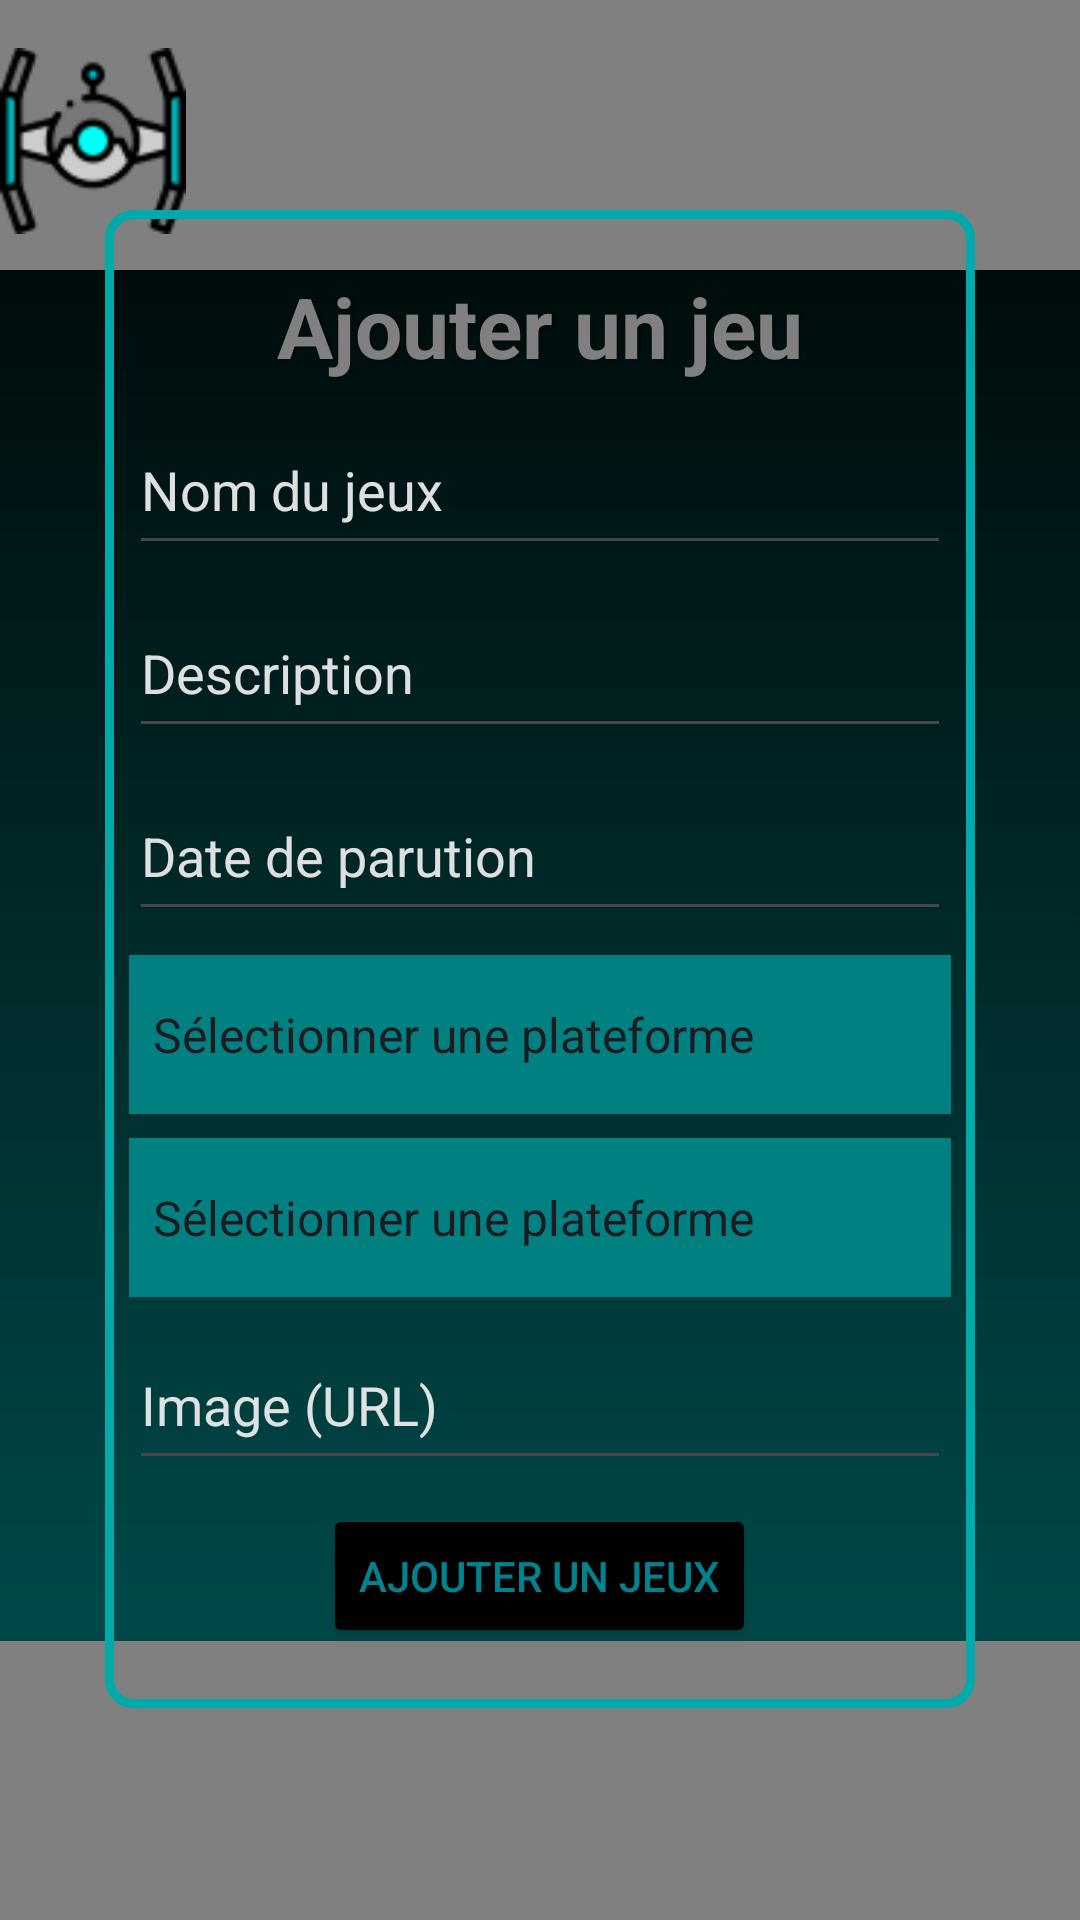

Produce the Android XML layout that renders to this screen, including the resource entries it uses.
<!-- AndroidManifest.xml: application theme Theme.GameHorizon -->
<!-- res/layout/ajoutjeux.xml -->
<?xml version="1.0" encoding="utf-8"?>
<androidx.constraintlayout.widget.ConstraintLayout xmlns:android="http://schemas.android.com/apk/res/android"
    xmlns:app="http://schemas.android.com/apk/res-auto"
    xmlns:tools="http://schemas.android.com/tools"
    android:layout_width="match_parent"
    android:layout_height="match_parent"
    android:background="@drawable/background">

    <include
        layout="@layout/header"
        android:id="@+id/header_ajout_jeux" />

    <include
        android:id="@+id/footerAjoutJeux"
        layout="@layout/footer" />

    <LinearLayout
        android:layout_width="290dp"
        android:layout_height="wrap_content"
        android:background="@drawable/cadre_accueil"
        android:orientation="vertical"
        app:layout_constraintBottom_toBottomOf="parent"
        app:layout_constraintEnd_toEndOf="parent"
        app:layout_constraintStart_toStartOf="parent"
        app:layout_constraintTop_toTopOf="parent"
        app:layout_constraintVertical_bias="0.498">

        <TextView
            android:id="@+id/titreAjoutJeux"
            android:layout_width="match_parent"
            android:layout_height="wrap_content"
            android:layout_marginLeft="8dp"
            android:layout_marginTop="20dp"
            android:layout_marginRight="8dp"
            android:layout_marginBottom="8dp"
            android:gravity="center_horizontal"
            android:shadowColor="#40000000"
            android:shadowDx="2"
            android:shadowDy="2"
            android:shadowRadius="3"
            android:text="@string/ajouter_un_jeu"
            android:textColor="@color/gray"
            android:textSize="28sp"
            android:textStyle="bold" />

        <EditText
            android:id="@+id/champ_nom_jeux"
            android:layout_width="match_parent"
            android:layout_height="53dp"
            android:layout_marginLeft="8dp"
            android:layout_marginRight="8dp"
            android:layout_marginBottom="8dp"
            android:autofillHints=""
            android:ems="10"
            android:hint="@string/nom_du_jeux"
            android:importantForAutofill="no"
            android:inputType="text"
            android:textColorHint="@color/white"
            android:textColor="@color/white"/>

        <EditText
            android:id="@+id/champ_description"
            android:layout_width="match_parent"
            android:layout_height="53dp"
            android:layout_marginLeft="8dp"
            android:layout_marginRight="8dp"
            android:layout_marginBottom="8dp"
            android:autofillHints=""
            android:ems="10"
            android:hint="@string/description2"
            android:importantForAutofill="no"
            android:inputType="textMultiLine"
            android:textColorHint="@color/white"
            android:textColor="@color/white"/>

        <EditText
            android:id="@+id/champ_date_parution"
            android:layout_width="match_parent"
            android:layout_height="53dp"
            android:layout_marginLeft="8dp"
            android:layout_marginRight="8dp"
            android:layout_marginBottom="8dp"
            android:autofillHints=""
            android:ems="10"
            android:hint="@string/date_de_parution"
            android:importantForAutofill="no"
            android:inputType="date"
            android:textColorHint="@color/white"
            android:textColor="@color/white"/>

        <Spinner
            android:id="@+id/champ_plateforme"
            android:layout_width="match_parent"
            android:layout_height="53dp"
            android:layout_marginLeft="8dp"
            android:layout_marginRight="8dp"
            android:layout_marginBottom="8dp"
            android:ems="10"
            android:hint="@string/plateform2"
            android:importantForAutofill="no"
            android:entries="@array/plateformes_array"
            style="@style/SpinnerThemeBlancTexte"/>

        <Spinner
            android:id="@+id/champ_categorie"
            android:layout_width="match_parent"
            android:layout_height="53dp"
            android:layout_marginLeft="8dp"
            android:layout_marginRight="8dp"
            android:layout_marginBottom="8dp"
            android:ems="10"
            android:hint="@string/plateform2"
            android:importantForAutofill="no"
            android:entries="@array/plateformes_array"
            style="@style/SpinnerThemeBlancTexte"/>

        <EditText
            android:id="@+id/champ_image"
            android:layout_width="match_parent"
            android:layout_height="53dp"
            android:layout_marginLeft="8dp"
            android:layout_marginRight="8dp"
            android:layout_marginBottom="8dp"
            android:ems="10"
            android:hint="@string/image_url"
            android:importantForAutofill="no"
            android:inputType="textUri"
            android:textColorHint="@color/white"
            android:textColor="@color/white"/>

        <Button
            android:id="@+id/bouton_ajouter_jeux"
            android:layout_width="wrap_content"
            android:layout_height="wrap_content"
            android:layout_gravity="center_horizontal"
            android:layout_marginBottom="20dp"
            android:backgroundTint="@color/black"
            android:gravity="center"
            android:minHeight="48dp"
            android:text="@string/ajouter_un_jeux3"
            android:textColor="#00838F"
            tools:ignore="TouchTargetSizeCheck" />

    </LinearLayout>

</androidx.constraintlayout.widget.ConstraintLayout>
<!-- res/layout/header.xml (included above) -->
<?xml version="1.0" encoding="utf-8"?>
<androidx.constraintlayout.widget.ConstraintLayout xmlns:android="http://schemas.android.com/apk/res/android"
    xmlns:app="http://schemas.android.com/apk/res-auto"
    xmlns:tools="http://schemas.android.com/tools"
    android:id="@+id/main"
    android:layout_width="match_parent"
    android:layout_height="match_parent"
    tools:context=".MainActivity">

        <androidx.constraintlayout.widget.ConstraintLayout
            android:layout_width="409dp"
            android:layout_height="90dp"
            android:background="@color/gray"
            app:layout_constraintEnd_toEndOf="parent"
            app:layout_constraintStart_toStartOf="parent"
            app:layout_constraintTop_toTopOf="parent"
            tools:ignore="ExtraText">


            <androidx.constraintlayout.widget.Guideline
                android:id="@+id/guideline"
                android:layout_width="wrap_content"
                android:layout_height="wrap_content"
                android:orientation="vertical"
                app:layout_constraintGuide_begin="16dp" />

            <ImageView
                android:id="@+id/imageView"
                android:layout_width="69dp"
                android:layout_height="71dp"
                android:contentDescription="@string/connexion"
                android:onClick="onClickImageViewBouton"
                app:layout_constraintBottom_toBottomOf="parent"
                app:layout_constraintEnd_toStartOf="@+id/guideline2"
                app:layout_constraintTop_toTopOf="parent"
                app:layout_constraintVertical_bias="0.551"
                app:srcCompat="@drawable/connexion"
                tools:ignore="OnClick" />

            <androidx.constraintlayout.widget.Guideline
                android:id="@+id/guideline2"
                android:layout_width="wrap_content"
                android:layout_height="wrap_content"
                android:orientation="vertical"
                app:layout_constraintGuide_begin="393dp" />

            <TextView
                android:id="@+id/titre_page"
                android:layout_width="190dp"
                android:layout_height="41dp"
                android:text=""
                android:textColor="#263238"
                android:textSize="22sp"
                android:textStyle="bold"
                android:gravity="center"
                app:layout_constraintBottom_toBottomOf="parent"
                app:layout_constraintEnd_toStartOf="@+id/imageView"
                app:layout_constraintStart_toEndOf="@+id/imageView2"
                app:layout_constraintTop_toTopOf="parent"
                tools:ignore="MissingConstraints,TextSizeCheck" />

            <ImageView
                android:id="@+id/imageView2"
                android:layout_width="62dp"
                android:layout_height="64dp"
                android:layout_marginStart="8dp"
                android:contentDescription="@string/horizon"
                android:onClick="onClickImageViewBouton"
                app:layout_constraintBottom_toBottomOf="parent"
                app:layout_constraintStart_toStartOf="@+id/guideline"
                app:layout_constraintTop_toTopOf="parent"
                app:layout_constraintVertical_bias="0.578"
                app:srcCompat="@drawable/horizon"
                tools:ignore="OnClick" />

        </androidx.constraintlayout.widget.ConstraintLayout>

</androidx.constraintlayout.widget.ConstraintLayout>
<!-- res/layout/footer.xml (included above) -->
<?xml version="1.0" encoding="utf-8"?>
<androidx.constraintlayout.widget.ConstraintLayout xmlns:android="http://schemas.android.com/apk/res/android"
    xmlns:app="http://schemas.android.com/apk/res-auto"
    xmlns:tools="http://schemas.android.com/tools"
    android:layout_width="match_parent"
    android:layout_height="match_parent">

    <androidx.constraintlayout.widget.ConstraintLayout
        android:layout_width="416dp"
        android:layout_height="93dp"
        android:background="@color/gray"
        app:layout_constraintBottom_toBottomOf="parent"
        app:layout_constraintEnd_toEndOf="parent"
        app:layout_constraintHorizontal_bias="1.0"
        app:layout_constraintStart_toStartOf="parent"
        tools:ignore="VisualLintBounds">

        <ImageView
            android:id="@+id/icone_accueil"
            android:layout_width="81dp"
            android:layout_height="70dp"
            android:contentDescription="@string/icone1"
            android:onClick="onClickImageViewBouton"
            app:layout_constraintBottom_toBottomOf="parent"
            app:layout_constraintEnd_toStartOf="@+id/icone_page_recherche"
            app:layout_constraintStart_toStartOf="parent"
            app:layout_constraintTop_toTopOf="parent"
            app:srcCompat="@drawable/maison" />

        <ImageView
            android:id="@+id/icone_page_recherche"
            android:layout_width="81dp"
            android:layout_height="70dp"
            android:contentDescription="@string/icone2"
            android:onClick="onClickImageViewBouton"
            app:layout_constraintBottom_toBottomOf="parent"
            app:layout_constraintEnd_toEndOf="parent"
            app:layout_constraintStart_toStartOf="parent"
            app:layout_constraintTop_toTopOf="parent"
            app:srcCompat="@drawable/jeux" />

        <ImageView
            android:id="@+id/icone_page_ajoutJeux"
            android:layout_width="81dp"
            android:layout_height="70dp"
            android:contentDescription="@string/icone3"
            android:onClick="onClickImageViewBouton"
            app:layout_constraintBottom_toBottomOf="parent"
            app:layout_constraintEnd_toEndOf="parent"
            app:layout_constraintHorizontal_bias="0.527"
            app:layout_constraintStart_toEndOf="@+id/icone_page_recherche"
            app:layout_constraintTop_toTopOf="parent"
            app:layout_constraintVertical_bias="0.47"
            app:srcCompat="@drawable/ajoutjeux" />


    </androidx.constraintlayout.widget.ConstraintLayout>



</androidx.constraintlayout.widget.ConstraintLayout>
<!-- resources referenced by this layout -->
<resources>
  <string-array name="plateformes_array">
          <item>Sélectionner une plateforme</item>
          <item>PC</item>
          <item>PlayStation 5</item>
          <item>Xbox Series X/S</item>
          <item>Nintendo Switch</item>
          <item>Casque VR</item>
      </string-array>
  <color name="black">#FF000000</color>
  <color name="gray">#808080</color>
  <color name="white">#EEEEEEEE</color>
  <!-- drawable background (drawable) -->
  <?xml version="1.0" encoding="utf-8"?>
  <shape xmlns:android="http://schemas.android.com/apk/res/android"
      android:shape="rectangle">
  
      <gradient
          android:startColor="#005555"
          android:endColor="#000000"
          android:type="linear"
          android:angle="90"
      />
  
  </shape>
  <!-- drawable cadre_accueil (drawable) -->
  <?xml version="1.0" encoding="utf-8"?>
  <shape xmlns:android="http://schemas.android.com/apk/res/android"
      android:shape="rectangle">
  
      <stroke
          android:width="3dp"
          android:color="#00AAAA" />
  
      <corners android:radius="8dp" />
  
      <solid android:color="@android:color/transparent" />
  
  </shape>
  <!-- drawable horizon: png bitmap (drawable, 3383 bytes) -->
  <string name="ajouter_un_jeu">Ajouter un jeu</string>
  <string name="ajouter_un_jeux3">Ajouter un jeux</string>
  <string name="connexion">Connexion</string>
  <string name="date_de_parution">Date de parution</string>
  <string name="description2">Description</string>
  <string name="horizon">horizon\n</string>
  <string name="icone1">icone1</string>
  <string name="icone2">icone2</string>
  <string name="icone3">icone3</string>
  <string name="image_url">Image (URL)</string>
  <string name="nom_du_jeux">Nom du jeux</string>
  <string name="plateform2">Plateforme</string>
  <style name="SpinnerThemeBlancTexte" parent="Widget.AppCompat.Spinner.DropDown">
          <item name="android:textColor">@color/white</item>
          <item name="android:background">@color/turquoise</item>
      </style>
  <style name="Theme.GameHorizon" parent="Base.Theme.GameHorizon" />
  <color name="turquoise">#008080</color>
  <style name="Base.Theme.GameHorizon" parent="Theme.Material3.DayNight.NoActionBar">
  
      </style>
</resources>
